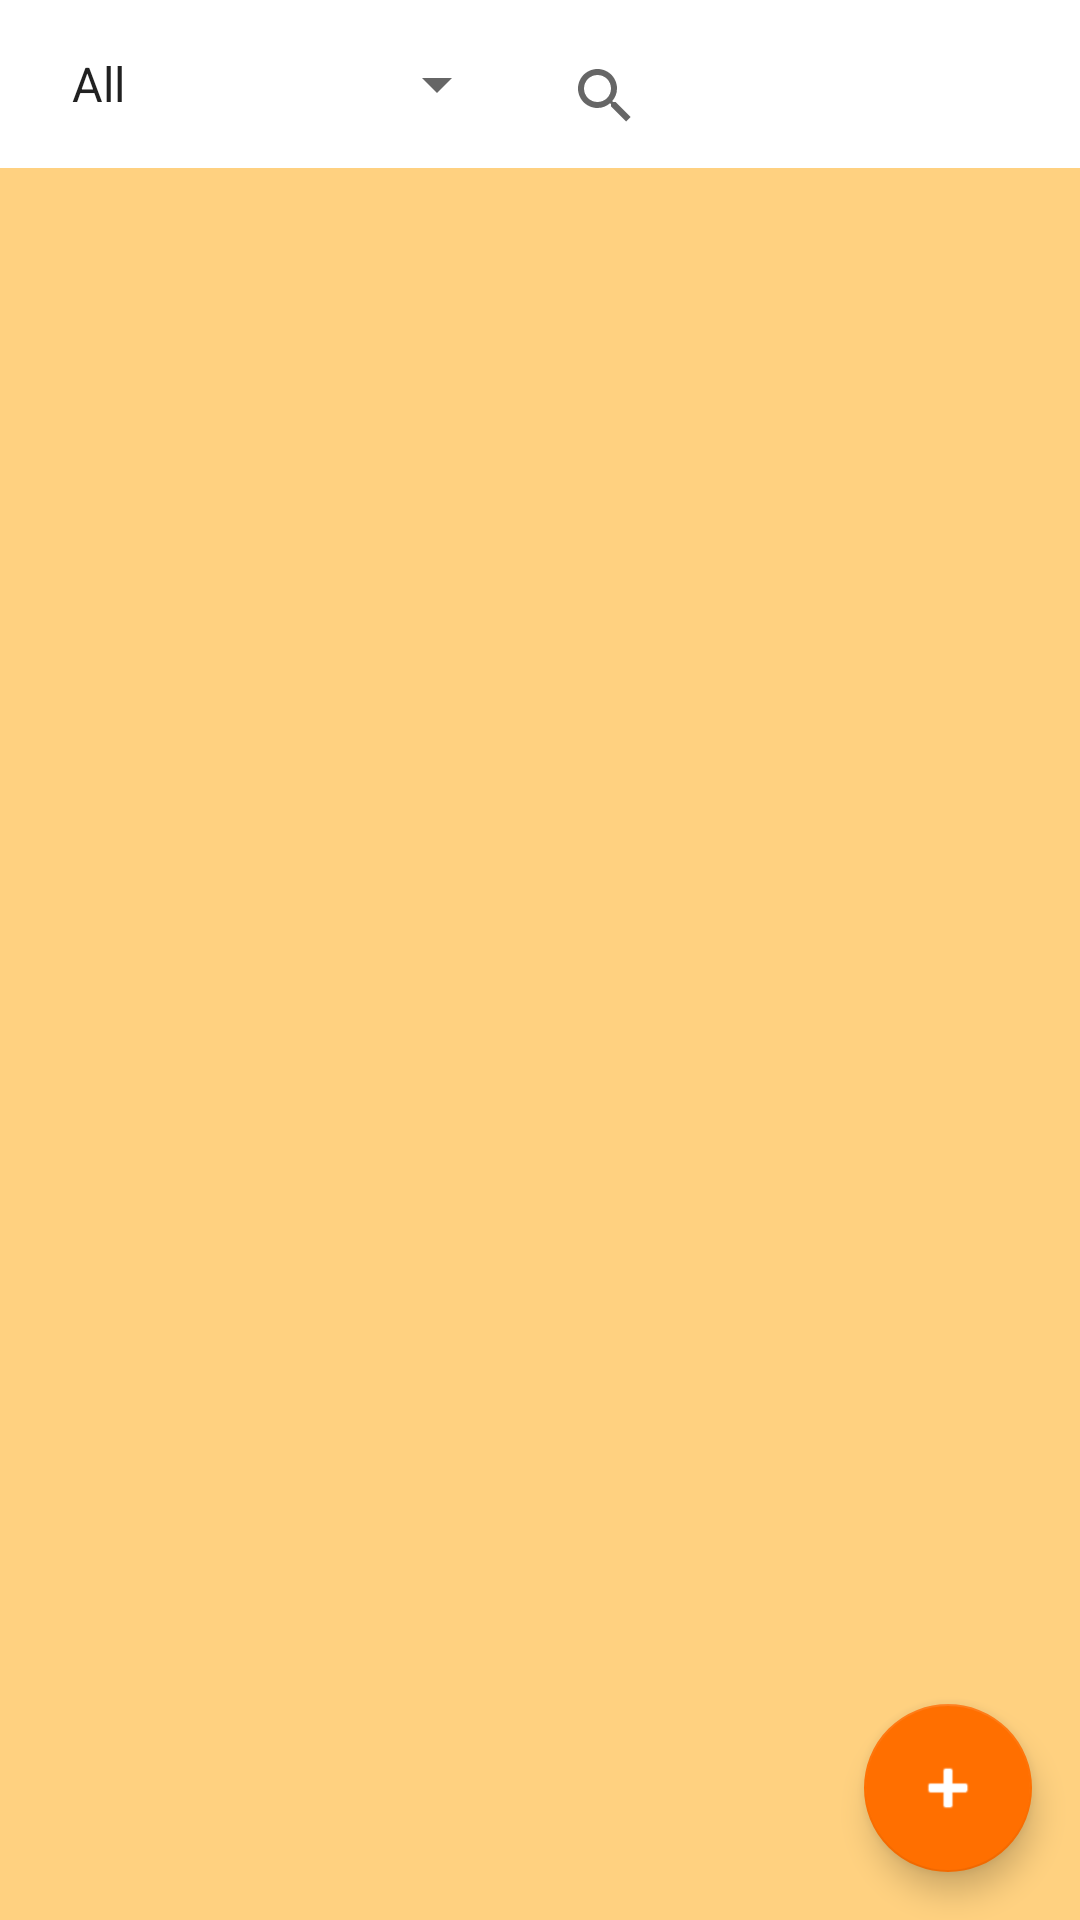

The Android layout XML behind this screen, and the referenced resources:
<!-- AndroidManifest.xml: application theme ThemeMyCookBook -->
<!-- res/layout/all_receipts_fragment.xml -->
<?xml version="1.0" encoding="utf-8"?>
<layout xmlns:android="http://schemas.android.com/apk/res/android"
    xmlns:app="http://schemas.android.com/apk/res-auto"
    xmlns:tools="http://schemas.android.com/tools">

    <data>

        <variable
            name="allReceiptsViewModel"
            type="com.example.mycookbook.ui.overview.AllReceiptsViewModel" />
    </data>

    <androidx.constraintlayout.widget.ConstraintLayout
        android:layout_width="match_parent"
        android:layout_height="match_parent"
        tools:context =".overview.AllReceiptsFragment">

        <Spinner
            android:id="@+id/spinner"
            android:layout_width="wrap_content"
            android:layout_height="wrap_content"
            android:layout_marginStart="16dp"
            android:layout_marginTop="16dp"
            android:entries="@array/spinnerCategoryItems"
            app:layout_constraintStart_toStartOf="parent"
            app:layout_constraintTop_toTopOf="parent" />

        <androidx.recyclerview.widget.RecyclerView
            android:id="@+id/rvReceipts"
            android:layout_width="0dp"
            android:layout_height="0dp"
            android:layout_marginTop="16dp"
            android:background="@color/colorSecondaryVariant"
            android:clickable="true"
            android:fadingEdge="vertical"
            android:scrollbars="vertical"
            app:layoutManager="LinearLayoutManager"
            app:layout_constraintBottom_toBottomOf="parent"
            app:layout_constraintEnd_toEndOf="parent"
            app:layout_constraintStart_toStartOf="parent"
            app:layout_constraintTop_toBottomOf="@+id/spinner" />

        <com.google.android.material.floatingactionbutton.FloatingActionButton
            android:id="@+id/floatingActionButtonAdd"
            android:layout_width="wrap_content"
            android:layout_height="wrap_content"
            android:layout_marginEnd="16dp"
            android:layout_marginBottom="16dp"
            android:clickable="true"
            android:elevation="6dp"
            app:backgroundTint="@color/colorPrimaryVariant"
            app:layout_constraintBottom_toBottomOf="parent"
            app:layout_constraintEnd_toEndOf="parent"
            app:srcCompat="@android:drawable/ic_input_add"
            android:contentDescription="TODO" />

        <SearchView
            android:id="@+id/searchView"
            android:layout_width="0dp"
            android:layout_height="wrap_content"
            android:layout_marginStart="8dp"
            android:layout_marginTop="8dp"
            app:layout_constraintEnd_toEndOf="parent"
            app:layout_constraintStart_toEndOf="@+id/spinner"
            app:layout_constraintTop_toTopOf="parent" />


    </androidx.constraintlayout.widget.ConstraintLayout>
</layout>
<!-- resources referenced by this layout -->
<resources>
  <string-array name="spinnerCategoryItems">
          <item>@string/O</item>
          <item>@string/A</item>
          <item>@string/S</item>
          <item>@string/M</item>
          <item>@string/D</item>
      </string-array>
  <color name="colorPrimaryVariant">#FF6F00</color>
  <color name="colorSecondaryVariant">#FFD180</color>
  <style name="ThemeMyCookBook" parent="Theme.MaterialComponents.DayNight.DarkActionBar">
          
          <item name="colorPrimary">@color/colorPrimary</item>
          <item name="colorPrimaryVariant">@color/colorPrimaryVariant</item>
          <item name="colorOnPrimary">@color/colorOnPrimary</item>
          
          <item name="colorSecondary">@color/colorSecondary</item>
          <item name="colorSecondaryVariant">@color/colorSecondaryVariant</item>
          <item name="colorOnSecondary">@color/colorOnSecondary</item>
          
          <item name="android:statusBarColor" tools:targetApi="l">?attr/colorPrimaryVariant</item>
          
      </style>
  <string name="O">All</string>
  <string name="A">Starter</string>
  <string name="S">Soup</string>
  <string name="M">Main Course</string>
  <string name="D">Dessert</string>
  <color name="colorPrimary">#FF9800</color>
  <color name="colorOnPrimary">#FF000000</color>
  <color name="colorSecondary">#FFD180</color>
  <color name="colorOnSecondary">#FFFFFFFF</color>
</resources>
